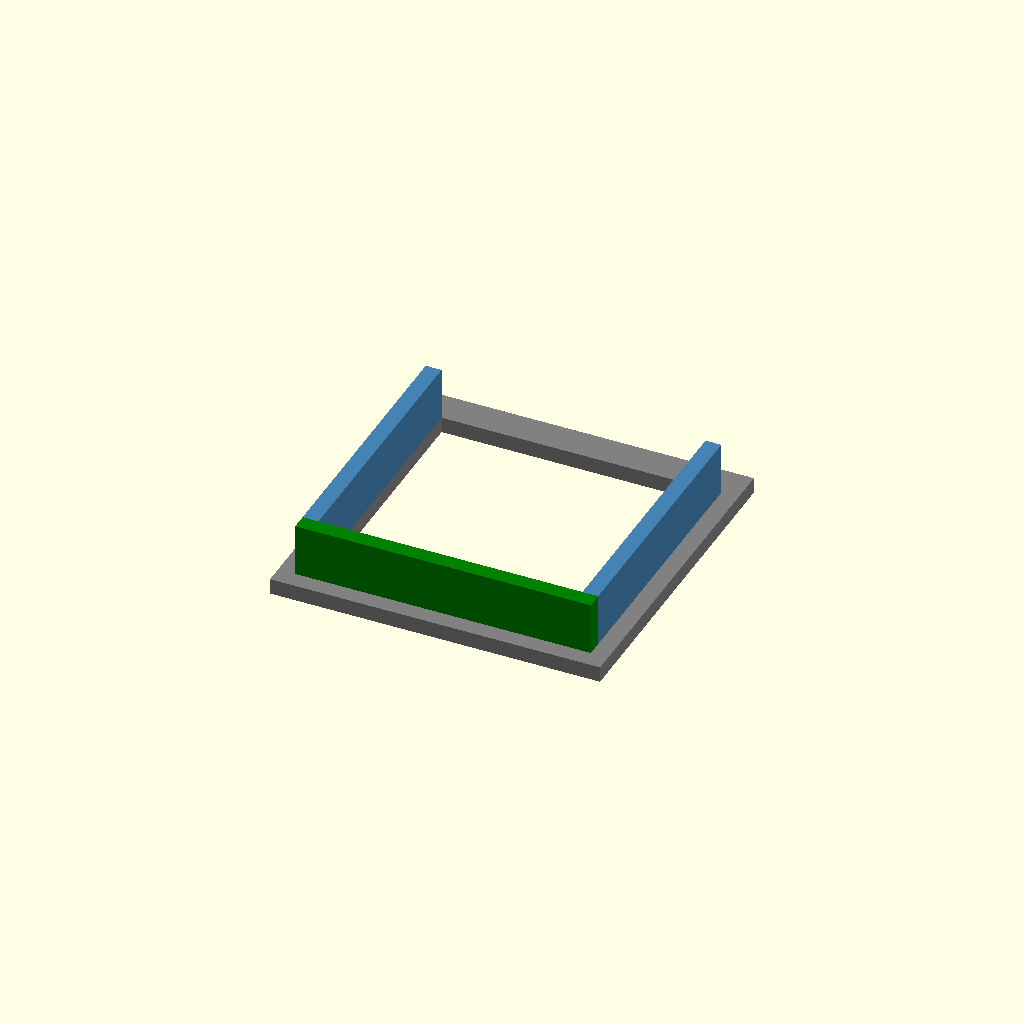
Cell 1: the model at its default parameters.
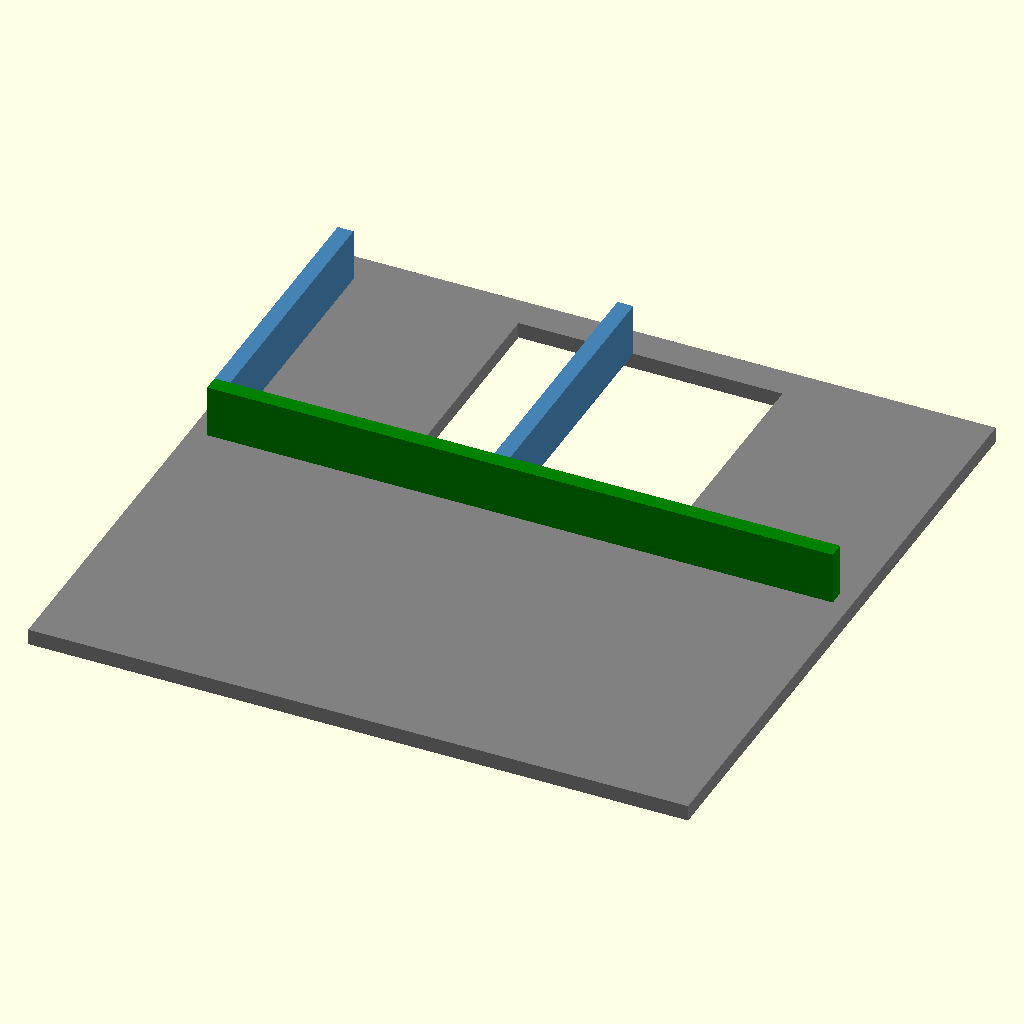
Cell 2: face_size = 50 (everything else at default).
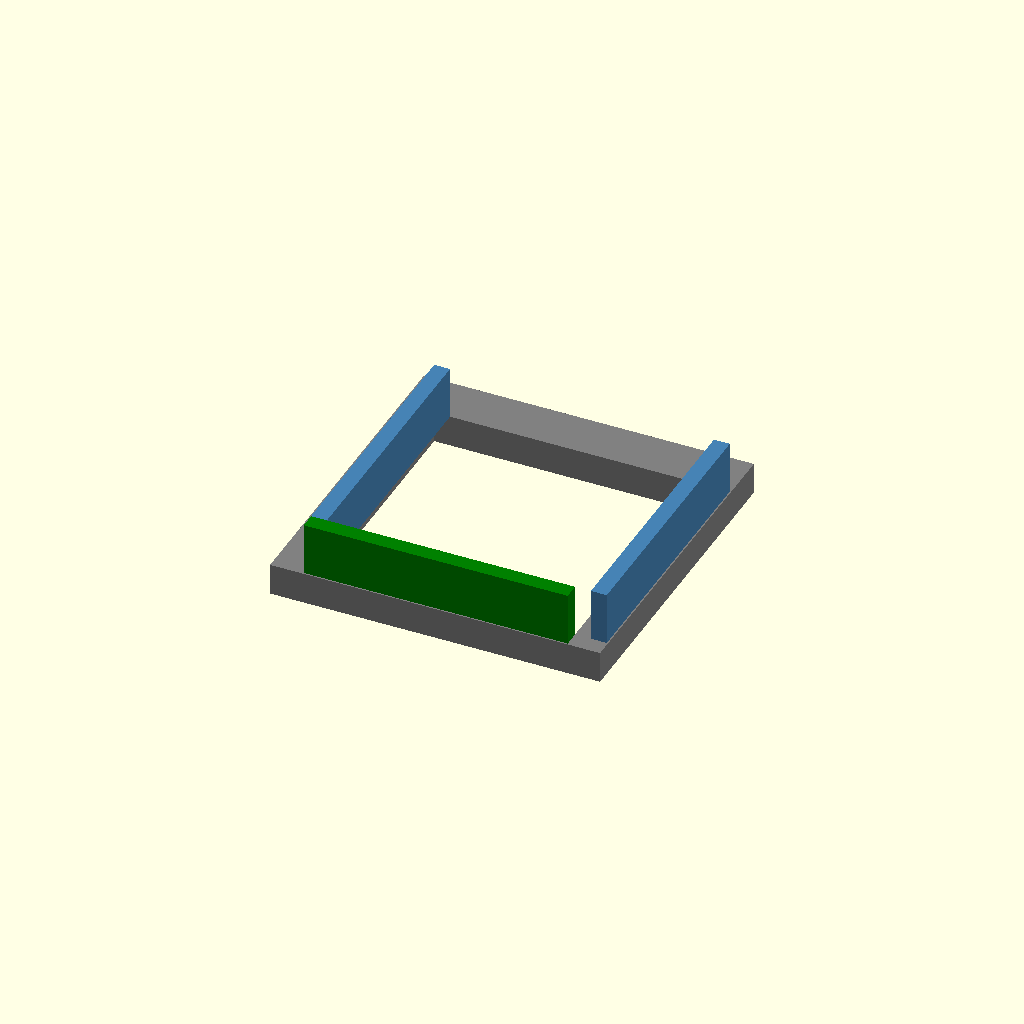
Cell 3: housing_t = 2.4 (everything else at default).
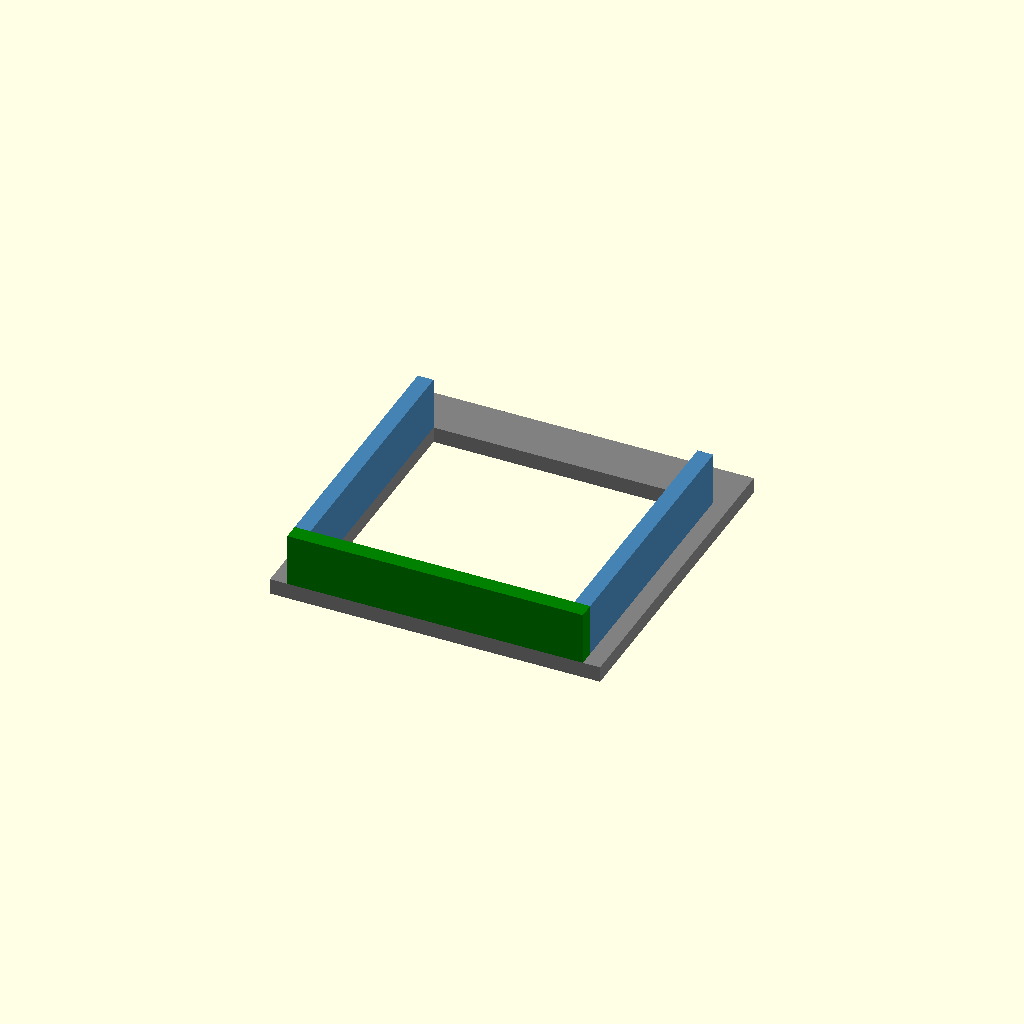
Cell 4: the same model with top_gap = 2.6.
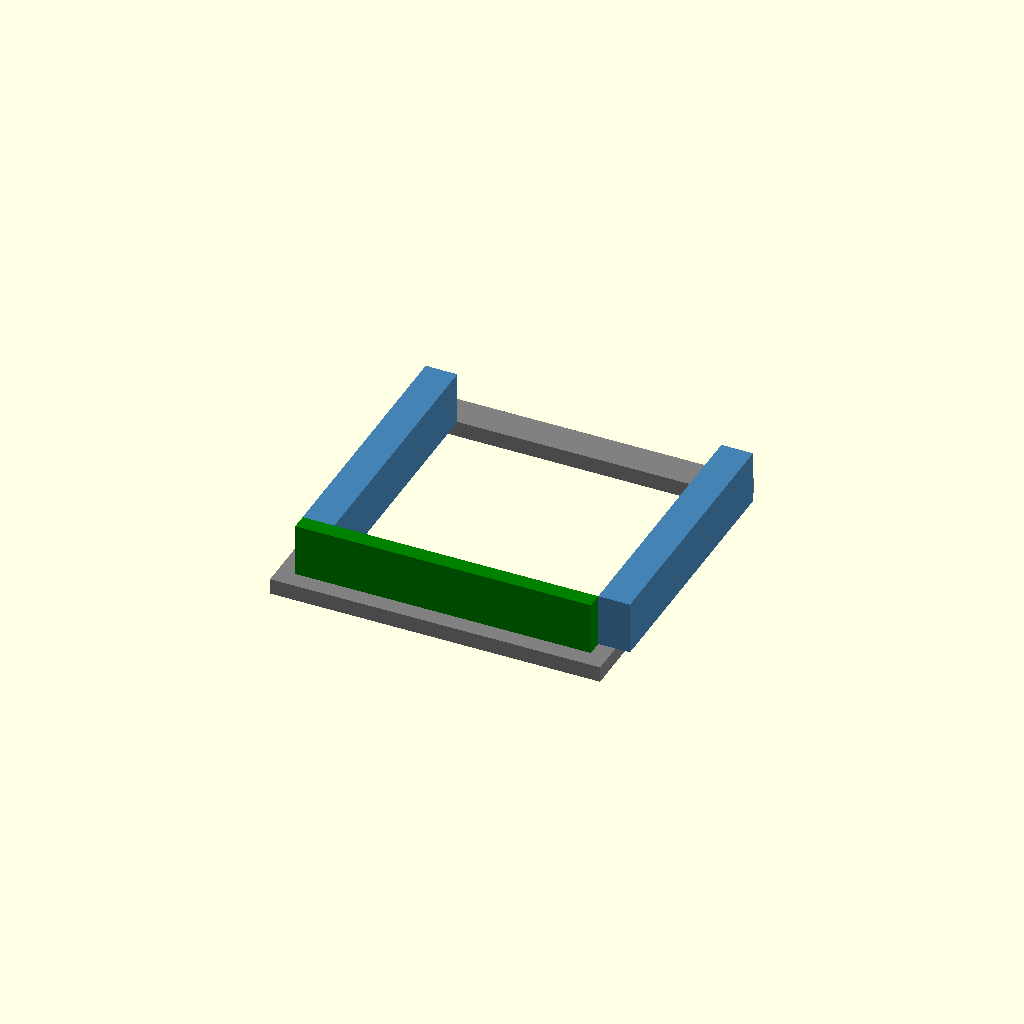
Cell 5: the same model with bracket_w = 2.4.
One fixed orthographic camera (rotation 55°, 0°, 25°; colour scheme Cornfield) for every cell.
Source of the model, housing/housing_peltier.scad:
// ============================================================
// Peltier 쪽 면 - 평면도(XY, 정면에서 본 모습)
// 아래쪽 변("erm_link" 부분)이 ERM 면과 연결됨.
// ============================================================

face_size  = 25;   // 면의 가로/세로 (정사각형)
housing_t  = 1.2;  // 하우징 두께 (사방 테두리)
border_gap = 0.1;  // 테두리 안쪽 빈 공간 (X방향: 좌우 브라켓/연결부 폭 계산용)
top_gap    = 1.3;  // 위쪽 테두리 - 브라켓 사이 Y방향 빈 공간 (bracket_h 1.2mm 축소분 보충: 0.1 -> 1.3)

bracket_w  = 1.2;   // 세로 브라켓(Peltier 고정) 가로 두께
bracket_h  = 20;    // 세로 브라켓(Peltier 고정) 세로 높이
open_w     = 20;    // 브라켓 사이 뚫린 공간 가로 폭
erm_link_h = 1.2;   // ERM 면과 연결되는 부분의 세로 두께 (브라켓과 바로 붙음)
mid_gap    = 0.1;   // ERM 연결부 - 바깥 하우징 테두리 사이 빈 공간

bracket_z  = 4;     // Peltier 고정 두께의 Z방향 깊이
guide_h    = 0.01;  // 참고용 2D 레이아웃 표시용 얇은 두께

// --- 경계 계산 (중심 원점) ---
frame_inner_w = face_size - 2 * housing_t;              // 테두리 프레임 안쪽 폭 (22.6mm)
inner_w       = face_size - 2 * (housing_t + border_gap); // 테두리+갭 안쪽 폭 (22.4mm)

// Y축 (위 -> 아래)
y_top       = face_size / 2;
y1 = y_top - housing_t;      // top_gap 상단
y2 = y1 - top_gap;           // 브라켓 상단
y3 = y2 - bracket_h;         // ERM 연결부 상단 (브라켓과 바로 붙음)
y4 = y3 - erm_link_h;        // mid_gap 상단
y5 = y4 - mid_gap;           // 하우징 아래쪽 테두리 상단
y_bottom = y5 - housing_t;   // 검증용 (-face_size/2 와 같아야 함)

// X축 (왼쪽 -> 오른쪽)
x_left        = -face_size / 2;
x1 = x_left + housing_t;         // border_gap 오른쪽 끝
x2 = x1 + border_gap;            // 왼쪽 브라켓 오른쪽 끝
x3 = x2 + bracket_w;             // 뚫린 공간(open_w) 오른쪽 끝
x4 = x3 + open_w;                // 오른쪽 브라켓 왼쪽 끝
x5 = x4 + bracket_w;             // border_gap 오른쪽 끝
x_right_check = x5 + border_gap + housing_t; // 검증용 (face_size/2 와 같아야 함)

bracket_center_y = (y2 + y3) / 2;
left_bracket_center_x  = (x2 + x3) / 2;
right_bracket_center_x = (x4 + x5) / 2;

echo("y_bottom check =", y_bottom, " (should be", -face_size / 2, ")");
echo("x_right check =", x_right_check, " (should be", face_size / 2, ")");
echo("bracket centers: left =", left_bracket_center_x, " right =", right_bracket_center_x, " y =", bracket_center_y);

// --- 참고용 2D 레이아웃 (Z 깊이 미정 영역, 반투명 표시) ---
// 브라켓 자리(20mm x 20mm)를 관통 구멍으로 뚫음
module face_reference_2d() {
    color("gray")
        difference() {
            linear_extrude(height = housing_t)
                square([face_size, face_size], center = true);
            translate([0, bracket_center_y, -0.1])
                linear_extrude(height = housing_t + 0.2)
                    square([open_w, bracket_h], center = true);
        }
}

// --- ERM 연결부 (실제 3D, 바닥판 위에 Z 깊이 4mm 추가) ---
module erm_link() {
    color("green")
        translate([0, 0, housing_t])
            linear_extrude(height = bracket_z)
                translate([0, y3 - erm_link_h / 2])
                    square([inner_w, erm_link_h], center = true);
}

// --- Peltier 고정 브라켓 (실제 3D, 바닥판 위에 Z 깊이 4mm 추가) ---
module peltier_brackets() {
    color("SteelBlue")
        translate([0, 0, housing_t])
            linear_extrude(height = bracket_z) {
                translate([left_bracket_center_x, bracket_center_y])
                    square([bracket_w, bracket_h], center = true);
                translate([right_bracket_center_x, bracket_center_y])
                    square([bracket_w, bracket_h], center = true);
            }
}

face_reference_2d();
erm_link();
peltier_brackets();
Customizer parameters (derived from the source; name, type, default, range or options):
face_size: number, default 25
housing_t: number, default 1.2
border_gap: number, default 0.1
top_gap: number, default 1.3
bracket_w: number, default 1.2
bracket_h: number, default 20
open_w: number, default 20
erm_link_h: number, default 1.2
mid_gap: number, default 0.1
bracket_z: number, default 4
guide_h: number, default 0.01
